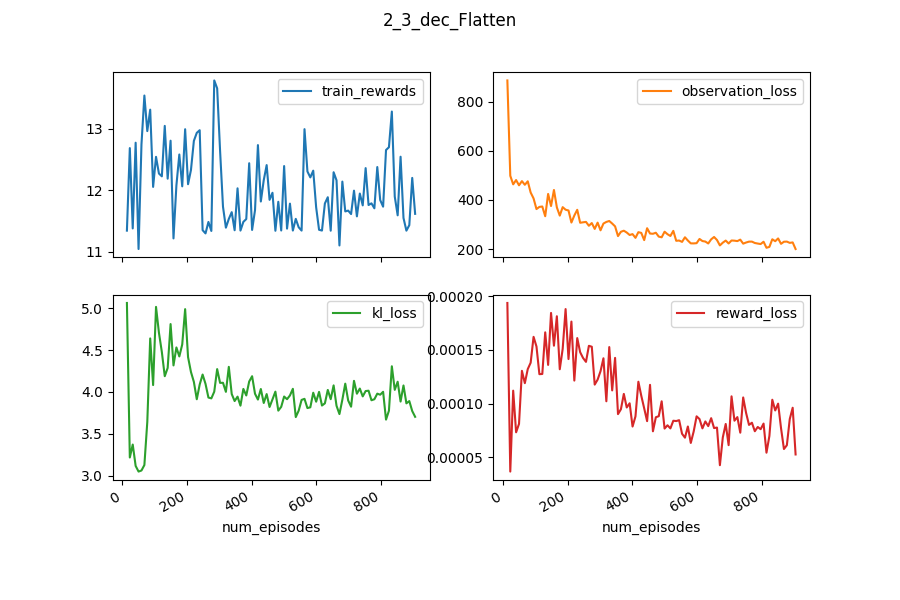

Source data for this figure (header and first rows):
train_info_avarage_performance, eval_info_sum_performance, eval_info_sum_normalized_performance, eval_info_avarage_performance, eval_info_avarage_normalized_performance, num_steps, kl_loss, reward_loss, train_test_episodes, train_info_final_performance, train_info_avarage_normalized_performanc…, eval_info_final_normalized_performance, observation_loss, train_info_final_normalized_performance, eval_info_final_performance, train_info_sum_normalized_performance, eval_test_episodes, train_rewards, train_info_sum_performance, eval_test_rewards, num_episodes, train_test_rewards
0.1135, 11.38, 0.4969, 0.1138, 0.004969, 1391, 5.064, 0.0001936, 9, 0.1146, 0.003729, 0.01001, 886.8, 0.007987, 0.1151, 0.3729, 18, 11.34, 11.35, 11.38, 14, 11.35
, , , , , 2282, 3.216, 3.665104204173986e-05, , , , , 498.6, , , , , 12.68, , , 23, 
, , , , , 3173, 3.371, 0.000112, , , , , 463.7, , , , , 11.38, , , 32, 
, , , , , 4064, 3.115, 7.320718055780163e-05, , , , , 481.1, , , , , 12.77, , , 41, 
, , , , , 4955, 3.047, 8.103347876385669e-05, , , , , 459.7, , , , , 11.04, , , 50, 
, , , , , 5846, 3.06, 0.0001304, , , , , 476.8, , , , , 12.74, , , 59, 
, , , , , 6737, 3.126, 0.000119, , , , , 461.8, , , , , 13.54, , , 68, 
, , , , , 7628, 3.641, 0.000132, , , , , 476, , , , , 12.96, , , 77, 
, , , , , 8519, 4.64, 0.000138, , , , , 430.4, , , , , 13.31, , , 86, 
, , , , , 9410, 4.082, 0.0001621, , , , , 406.2, , , , , 12.05, , , 95, 
0.1234, 12.36, 4.379, 0.1236, 0.04379, 10301, 5.017, 0.0001531, 27, 0.1246, 0.04287, 0.04902, 363, 0.04777, 0.1249, 4.287, 36, 12.54, 12.34, 12.36, 104, 12.34
, , , , , 11192, 4.708, 0.0001273, , , , , 371.8, , , , , 12.27, , , 113, 
, , , , , 12083, 4.477, 0.0001275, , , , , 373.3, , , , , 12.22, , , 122, 
, , , , , 12974, 4.188, 0.0001663, , , , , 333.8, , , , , 13.04, , , 131, 
, , , , , 13865, 4.287, 0.000136, , , , , 424.6, , , , , 12.19, , , 140, 
, , , , , 14756, 4.811, 0.0001843, , , , , 375.3, , , , , 12.8, , , 149, 
, , , , , 15647, 4.317, 0.0001538, , , , , 440.8, , , , , 11.22, , , 158, 
, , , , , 16538, 4.532, 0.0001813, , , , , 369.8, , , , , 12.08, , , 167, 
, , , , , 17429, 4.424, 0.0001319, , , , , 336.3, , , , , 12.58, , , 176, 
, , , , , 18320, 4.567, 0.0001509, , , , , 370.7, , , , , 12.06, , , 185, 
0.1274, 12.41, 4.567, 0.1241, 0.04567, 19211, 4.99, 0.0001879, 45, 0.1291, 0.0589, 0.05552, 360.3, 0.06539, 0.1266, 5.89, 54, 12.99, 12.74, 12.41, 194, 12.74
, , , , , 20102, 4.417, 0.0001414, , , , , 357.2, , , , , 12.1, , , 203, 
, , , , , 20993, 4.238, 0.0001763, , , , , 308.1, , , , , 12.33, , , 212, 
, , , , , 21884, 4.12, 0.0001214, , , , , 336.7, , , , , 12.8, , , 221, 
, , , , , 22775, 3.912, 0.0001609, , , , , 359.9, , , , , 12.93, , , 230, 
, , , , , 23666, 4.089, 0.0001478, , , , , 307.2, , , , , 12.97, , , 239, 
, , , , , 24557, 4.208, 0.0001424, , , , , 309, , , , , 11.35, , , 248, 
, , , , , 25448, 4.096, 0.0001388, , , , , 310.7, , , , , 11.3, , , 257, 
, , , , , 26339, 3.933, 0.0001537, , , , , 295, , , , , 11.48, , , 266, 
, , , , , 27230, 3.923, 0.0001529, , , , , 306.1, , , , , 11.34, , , 275, 
0.1371, 13.63, 9.394, 0.1363, 0.09394, 28121, 4.003, 0.0001176, 63, 0.1513, 0.0971, 0.1141, 282.1, 0.1533, 0.1414, 9.71, 72, 13.78, 13.71, 13.63, 284, 13.71
, , , , , 29012, 4.273, 0.0001223, , , , , 307.7, , , , , 13.65, , , 293, 
, , , , , 29903, 4.108, 0.0001301, , , , , 276.4, , , , , 12.64, , , 302, 
, , , , , 30794, 4.109, 0.0001421, , , , , 303.9, , , , , 11.73, , , 311, 
, , , , , 31685, 4.001, 0.0001021, , , , , 310.5, , , , , 11.39, , , 320, 
, , , , , 32576, 4.3, 0.0001526, , , , , 314.3, , , , , 11.53, , , 329, 
, , , , , 33467, 3.975, 0.0001122, , , , , 304.1, , , , , 11.64, , , 338, 
, , , , , 34358, 3.891, 0.0001425, , , , , 292.5, , , , , 11.35, , , 347, 
, , , , , 35249, 3.943, 9.01377256741398e-05, , , , , 252.9, , , , , 12.03, , , 356, 
, , , , , 36140, 3.836, 9.467438054343802e-05, , , , , 270.4, , , , , 11.34, , , 365, 
0.1162, 11.69, 1.713, 0.1169, 0.01713, 37031, 4.036, 0.000109, 81, 0.1175, 0.0146, 0.02144, 274.9, 0.01961, 0.118, 1.46, 90, 11.48, 11.62, 11.69, 374, 11.62
, , , , , 37922, 3.958, 9.632686123723033e-05, , , , , 267.4, , , , , 11.53, , , 383, 
, , , , , 38813, 4.124, 0.0001002, , , , , 257.4, , , , , 12.44, , , 392, 
, , , , , 39704, 4.188, 7.857357210468763e-05, , , , , 260.9, , , , , 11.35, , , 401, 
, , , , , 40595, 3.978, 8.799614033705438e-05, , , , , 245.7, , , , , 11.67, , , 410, 
, , , , , 41486, 3.909, 0.0001203, , , , , 268.8, , , , , 12.73, , , 419, 
, , , , , 42377, 4.035, 0.0001072, , , , , 265.8, , , , , 11.81, , , 428, 
, , , , , 43268, 3.868, 9.548647276574229e-05, , , , , 236.5, , , , , 12.16, , , 437, 
, , , , , 44159, 3.974, 8.361120795257193e-05, , , , , 284.9, , , , , 12.41, , , 446, 
, , , , , 45050, 3.82, 0.0001174, , , , , 263.3, , , , , 11.84, , , 455, 
0.114, 12.12, 3.437, 0.1212, 0.03437, 45941, 3.91, 7.41591680412057e-05, 99, 0.1179, 0.005959, 0.03912, 262.3, 0.02102, 0.1224, 0.5959, 108, 11.96, 11.4, 12.12, 464, 11.4
, , , , , 46832, 4.003, 8.72167358875231e-05, , , , , 266.6, , , , , 11.34, , , 473, 
, , , , , 47723, 3.776, 8.82143041803829e-05, , , , , 250.7, , , , , 11.81, , , 482, 
, , , , , 48614, 3.822, 0.0001021, , , , , 248, , , , , 11.34, , , 491, 
, , , , , 49505, 3.945, 7.668528591352697e-05, , , , , 270.8, , , , , 12.39, , , 500, 
, , , , , 50396, 3.913, 7.974217391165439e-05, , , , , 260.6, , , , , 11.37, , , 509, 
, , , , , 51287, 3.958, 7.6849068896081e-05, , , , , 253.3, , , , , 11.78, , , 518, 
, , , , , 52178, 4.037, 8.397144677132928e-05, , , , , 274.1, , , , , 11.34, , , 527, 
, , , , , 53069, 3.699, 8.368219384919939e-05, , , , , 233.7, , , , , 11.53, , , 536, 
, , , , , 53960, 3.776, 8.449369343452418e-05, , , , , 234.7, , , , , 11.4, , , 545, 
... 40 more rows
